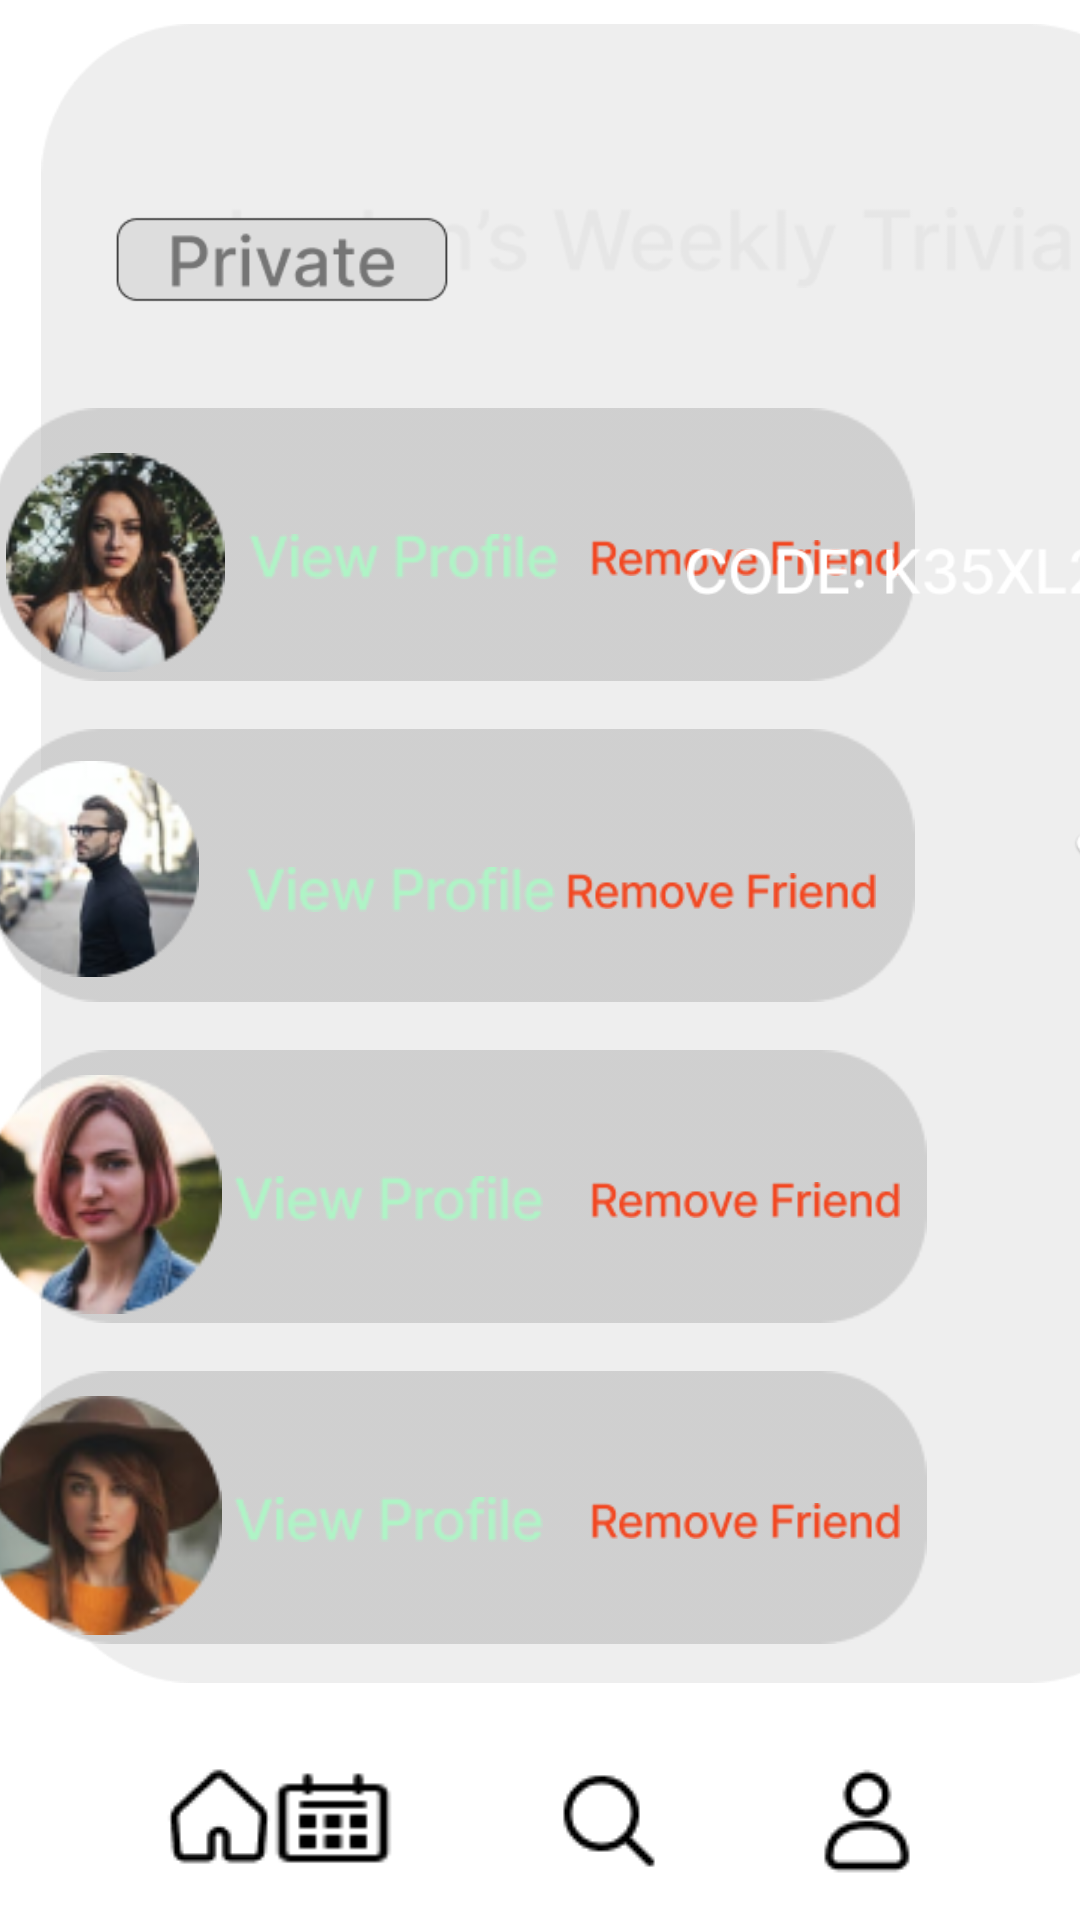

Android layout source for this screen:
<!-- AndroidManifest.xml: application theme Theme.Trivia_Night -->
<!-- res/layout/activity_lobby_main.xml -->
<?xml version="1.0" encoding="utf-8"?>
<androidx.constraintlayout.widget.ConstraintLayout xmlns:android="http://schemas.android.com/apk/res/android"
    xmlns:app="http://schemas.android.com/apk/res-auto"
    xmlns:tools="http://schemas.android.com/tools"
    android:layout_width="match_parent"
    android:layout_height="match_parent"
    android:background="@drawable/bg_purp"
    tools:context=".MainActivity">


    <ImageView
        android:id="@+id/home"
        android:layout_width="wrap_content"
        android:layout_height="wrap_content"
        android:layout_marginStart="53dp"
        android:layout_marginBottom="16dp"
        app:layout_constraintBottom_toBottomOf="parent"
        app:layout_constraintStart_toStartOf="parent"
        app:srcCompat="@drawable/home" />

    <ImageView
        android:id="@+id/calender"
        android:layout_width="46dp"
        android:layout_height="36dp"
        android:layout_marginEnd="49dp"
        android:layout_marginBottom="16dp"
        app:layout_constraintBottom_toBottomOf="parent"
        app:layout_constraintEnd_toStartOf="@+id/search"
        app:srcCompat="@drawable/calendar" />

    <ImageView
        android:id="@+id/search"
        android:layout_width="wrap_content"
        android:layout_height="wrap_content"
        android:layout_marginEnd="46dp"
        android:layout_marginBottom="13dp"
        app:layout_constraintBottom_toBottomOf="parent"
        app:layout_constraintEnd_toStartOf="@+id/profile"
        app:srcCompat="@drawable/search22" />

    <ImageView
        android:id="@+id/profile"
        android:layout_width="wrap_content"
        android:layout_height="wrap_content"
        android:layout_marginEnd="51dp"
        android:layout_marginBottom="13dp"
        app:layout_constraintBottom_toBottomOf="parent"
        app:layout_constraintEnd_toEndOf="parent"
        app:srcCompat="@drawable/name" />

    <ImageView
        android:id="@+id/imageView17"
        android:layout_width="383dp"
        android:layout_height="553dp"
        android:layout_marginStart="12dp"
        android:layout_marginBottom="26dp"
        app:layout_constraintBottom_toTopOf="@+id/home"
        app:layout_constraintStart_toStartOf="parent"
        app:srcCompat="@drawable/shape9" />

    <ImageView
        android:id="@+id/imageView18"
        android:layout_width="338dp"
        android:layout_height="91dp"
        android:layout_marginTop="128dp"
        android:layout_marginEnd="40dp"
        app:layout_constraintEnd_toEndOf="parent"
        app:layout_constraintTop_toTopOf="@+id/imageView17"
        app:srcCompat="@drawable/shape1" />

    <ImageView
        android:id="@+id/imageView23"
        android:layout_width="338dp"
        android:layout_height="91dp"
        android:layout_marginTop="16dp"
        android:layout_marginEnd="40dp"
        app:layout_constraintEnd_toEndOf="parent"
        app:layout_constraintTop_toBottomOf="@+id/imageView18"
        app:srcCompat="@drawable/shape1" />

    <ImageView
        android:id="@+id/imageView25"
        android:layout_width="338dp"
        android:layout_height="91dp"
        android:layout_marginTop="16dp"
        android:layout_marginEnd="36dp"
        app:layout_constraintEnd_toEndOf="parent"
        app:layout_constraintTop_toBottomOf="@+id/imageView23"
        app:srcCompat="@drawable/shape1" />

    <ImageView
        android:id="@+id/imageView24"
        android:layout_width="338dp"
        android:layout_height="91dp"
        android:layout_marginTop="16dp"
        android:layout_marginEnd="36dp"
        app:layout_constraintEnd_toEndOf="parent"
        app:layout_constraintTop_toBottomOf="@+id/imageView25"
        app:srcCompat="@drawable/shape1" />

    <ImageView
        android:id="@+id/imageView27"
        android:layout_width="73dp"
        android:layout_height="79dp"
        android:layout_marginStart="20dp"
        android:layout_marginTop="12dp"
        app:layout_constraintStart_toStartOf="@+id/imageView18"
        app:layout_constraintTop_toTopOf="@+id/imageView18"
        app:srcCompat="@drawable/im1" />

    <ImageView
        android:id="@+id/imageView28"
        android:layout_width="72dp"
        android:layout_height="85dp"
        android:layout_marginStart="12dp"
        android:layout_marginTop="4dp"
        app:layout_constraintStart_toStartOf="@+id/imageView23"
        app:layout_constraintTop_toTopOf="@+id/imageView23"
        app:srcCompat="@drawable/im2" />

    <ImageView
        android:id="@+id/imageView29"
        android:layout_width="wrap_content"
        android:layout_height="wrap_content"
        android:layout_marginStart="8dp"
        android:layout_marginTop="8dp"
        app:layout_constraintStart_toStartOf="@+id/imageView25"
        app:layout_constraintTop_toTopOf="@+id/imageView25"
        app:srcCompat="@drawable/im3" />

    <ImageView
        android:id="@+id/imageView30"
        android:layout_width="wrap_content"
        android:layout_height="wrap_content"
        android:layout_marginStart="8dp"
        android:layout_marginTop="8dp"
        app:layout_constraintStart_toStartOf="@+id/imageView24"
        app:layout_constraintTop_toTopOf="@+id/imageView24"
        app:srcCompat="@drawable/im4" />

    <ImageView
        android:id="@+id/imageView31"
        android:layout_width="103dp"
        android:layout_height="34dp"
        android:layout_marginEnd="20dp"
        android:layout_marginBottom="24dp"
        app:layout_constraintBottom_toBottomOf="@+id/imageView18"
        app:layout_constraintEnd_toEndOf="@+id/imageView18"
        app:srcCompat="@drawable/remove1" />

    <ImageView
        android:id="@+id/imageView34"
        android:layout_width="103dp"
        android:layout_height="34dp"
        android:layout_marginEnd="28dp"
        android:layout_marginBottom="20dp"
        app:layout_constraintBottom_toBottomOf="@+id/imageView23"
        app:layout_constraintEnd_toEndOf="@+id/imageView23"
        app:srcCompat="@drawable/remove1" />

    <ImageView
        android:id="@+id/imageView36"
        android:layout_width="103dp"
        android:layout_height="34dp"
        android:layout_marginEnd="24dp"
        android:layout_marginBottom="24dp"
        app:layout_constraintBottom_toBottomOf="@+id/imageView25"
        app:layout_constraintEnd_toEndOf="@+id/imageView25"
        app:srcCompat="@drawable/remove1" />

    <ImageView
        android:id="@+id/imageView38"
        android:layout_width="103dp"
        android:layout_height="34dp"
        android:layout_marginEnd="24dp"
        android:layout_marginBottom="24dp"
        app:layout_constraintBottom_toBottomOf="@+id/imageView24"
        app:layout_constraintEnd_toEndOf="@+id/imageView24"
        app:srcCompat="@drawable/remove1" />

    <ImageView
        android:id="@+id/imageView32"
        android:layout_width="103dp"
        android:layout_height="19dp"
        android:layout_marginStart="8dp"
        android:layout_marginBottom="32dp"
        app:layout_constraintBottom_toBottomOf="@+id/imageView18"
        app:layout_constraintStart_toEndOf="@+id/imageView27"
        app:srcCompat="@drawable/viewp1" />

    <ImageView
        android:id="@+id/imageView33"
        android:layout_width="103dp"
        android:layout_height="19dp"
        android:layout_marginStart="16dp"
        android:layout_marginBottom="28dp"
        app:layout_constraintBottom_toBottomOf="@+id/imageView23"
        app:layout_constraintStart_toEndOf="@+id/imageView28"
        app:srcCompat="@drawable/viewp1" />

    <ImageView
        android:id="@+id/imageView35"
        android:layout_width="103dp"
        android:layout_height="19dp"
        android:layout_marginStart="4dp"
        android:layout_marginBottom="32dp"
        app:layout_constraintBottom_toBottomOf="@+id/imageView25"
        app:layout_constraintStart_toEndOf="@+id/imageView29"
        app:srcCompat="@drawable/viewp1" />

    <ImageView
        android:id="@+id/imageView37"
        android:layout_width="103dp"
        android:layout_height="19dp"
        android:layout_marginStart="4dp"
        android:layout_marginBottom="32dp"
        app:layout_constraintBottom_toBottomOf="@+id/imageView24"
        app:layout_constraintStart_toEndOf="@+id/imageView30"
        app:srcCompat="@drawable/viewp1" />

    <ImageView
        android:id="@+id/imageView20"
        android:layout_width="289dp"
        android:layout_height="53dp"
        android:layout_marginStart="68dp"
        android:layout_marginTop="56dp"
        app:layout_constraintStart_toStartOf="parent"
        app:layout_constraintTop_toTopOf="parent"
        app:srcCompat="@drawable/jordan" />

    <ImageView
        android:id="@+id/imageView21"
        android:layout_width="156dp"
        android:layout_height="77dp"
        android:layout_marginStart="16dp"
        android:layout_marginTop="40dp"
        app:layout_constraintStart_toStartOf="parent"
        app:layout_constraintTop_toTopOf="@+id/imageView17"
        app:srcCompat="@drawable/priv" />

    <ImageView
        android:id="@+id/imageView22"
        android:layout_width="138dp"
        android:layout_height="43dp"
        android:layout_marginTop="60dp"
        android:layout_marginEnd="28dp"
        app:layout_constraintEnd_toEndOf="@+id/imageView17"
        app:layout_constraintTop_toBottomOf="@+id/imageView20"
        app:srcCompat="@drawable/code" />

    <ImageView
        android:id="@+id/imageView42"
        android:layout_width="48dp"
        android:layout_height="33dp"
        android:layout_marginTop="56dp"
        app:layout_constraintEnd_toEndOf="@+id/imageView17"
        app:layout_constraintTop_toBottomOf="@+id/imageView22"
        app:srcCompat="@drawable/star" />


</androidx.constraintlayout.widget.ConstraintLayout>
<!-- resources referenced by this layout -->
<resources>
  <!-- drawable calendar: png bitmap (drawable, 331 bytes) -->
  <!-- drawable code: png bitmap (drawable, 2894 bytes) -->
  <!-- drawable home: png bitmap (drawable, 553 bytes) -->
  <!-- drawable im1: png bitmap (drawable, 15055 bytes) -->
  <!-- drawable im2: png bitmap (drawable, 13125 bytes) -->
  <!-- drawable im3: png bitmap (drawable, 13408 bytes) -->
  <!-- drawable im4: png bitmap (drawable, 11671 bytes) -->
  <!-- drawable jordan: png bitmap (drawable, 5469 bytes) -->
  <!-- drawable name: png bitmap (drawable, 592 bytes) -->
  <!-- drawable priv: png bitmap (drawable, 2717 bytes) -->
  <!-- drawable remove1: png bitmap (drawable, 2482 bytes) -->
  <!-- drawable search22: png bitmap (drawable, 480 bytes) -->
  <!-- drawable shape1: png bitmap (drawable, 1879 bytes) -->
  <!-- drawable shape9: png bitmap (drawable, 6164 bytes) -->
  <!-- drawable star: png bitmap (drawable, 2929 bytes) -->
  <!-- drawable viewp1: png bitmap (drawable, 2224 bytes) -->
  <style name="Theme.Trivia_Night" parent="Theme.MaterialComponents.DayNight.NoActionBar">
          
          <item name="colorPrimary">@color/purple_500</item>
          <item name="colorPrimaryVariant">@color/purple_700</item>
          <item name="colorOnPrimary">@color/white</item>
          
          <item name="colorSecondary">@color/teal_200</item>
          <item name="colorSecondaryVariant">@color/teal_700</item>
          <item name="colorOnSecondary">@color/black</item>
          
          <item name="android:statusBarColor">?attr/colorPrimaryVariant</item>
          
      </style>
  <!-- not gathered from this repository: default colours our renderer supplied (Android Studio template values) -->
  <color name="purple_500">#FF6200EE</color>
  <color name="purple_700">#FF3700B3</color>
  <color name="teal_200">#FF03DAC5</color>
  <color name="teal_700">#FF018786</color>
  <color name="black">#FF000000</color>
  <color name="white">#FFFFFFFF</color>
</resources>
